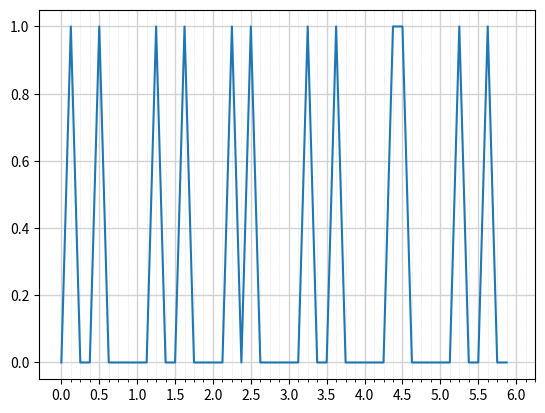

This figure's Python source:
import matplotlib.pyplot as plt
import numpy as np
import time

NB_BITS  = 2
NB_POS   = NB_BITS * NB_BITS 
POS_BITS = {"0b0":0, 
            "0b1":1, 
            "0b10":2, 
            "0b11":3
           }
TS = 0.5 # secondes - durée d'un signal i.e. Temps par Symbole
TE = TS / NB_POS

liste_t = []
debut = 0

def lettre_vers_chunks(lettre):
    return list(map(bin, [(ord(lettre) >> 2*x) & 3 for x in range(4)]))

def texte_vers_chunks(s):
    res = []
    for char in s:
        res += lettre_vers_chunks(char)

    return res

def sync_debut():
    pass

def sync_fin():
    pass

def emit(dst, liste_2_bits): 
    debut = time.perf_counter()
    sync_debut()
    for chunk in liste_2_bits:
        chrono = time.perf_counter()
        pos = POS_BITS[chunk]
        for i in range(NB_POS):
            if i == pos:
                dst.append(1)
                liste_t.append(chrono - debut)
                print(1) 
            else:
                dst.append(0)
                liste_t.append(chrono - debut)
                print(0)
            t = time.perf_counter()
            while t - chrono < TE:
                t = time.perf_counter()
            chrono = t 
    sync_fin()

def main():
    texte = "abc"
    plotlist = []
    chunk_list = texte_vers_chunks(texte)
    emit(plotlist, chunk_list)
    #afficher(plotlist)
    afficher2(plotlist)

def afficher(src):
    fig, ax = plt.subplots()
    
    plt.plot([TE * x for x in range(len(src))], src)
    plt.draw()

    xmin, xmax = ax.get_xlim()

    major_ticks = [int(xmin - TS) + TS * x for x in range(int((xmax - xmin) / TS))]
    minor_ticks  = [int(xmin - TE) + TE * x for x in range(int((xmax - xmin) / TE))]

    ax.set_xticks(major_ticks)
    ax.set_xticks(minor_ticks, minor=True)

    ax.grid(which='major', color='lightgrey', linestyle='-', linewidth=1)
    ax.grid(which='minor', color='lightgrey', linestyle=':', linewidth=0.5)

    
    plt.show()

def afficher2(src):
    fig, ax = plt.subplots()

    plt.plot(liste_t, src)
    plt.draw()

    xmin, xmax = ax.get_xlim()
    major_ticks = [int(xmin - TS) + TS * x for x in range(int((xmax - xmin) / TS) + 1)]
    minor_ticks  = [int(xmin - TE) + TE * x for x in range(int((xmax - xmin) / TE))]

    ax.set_xticks(major_ticks)
    ax.set_xticks(minor_ticks, minor=True)

    ax.grid(which='major', color='lightgrey', linestyle='-', linewidth=1)
    ax.grid(which='minor', color='lightgrey', linestyle=':', linewidth=0.5)

    
    plt.show()


main()

